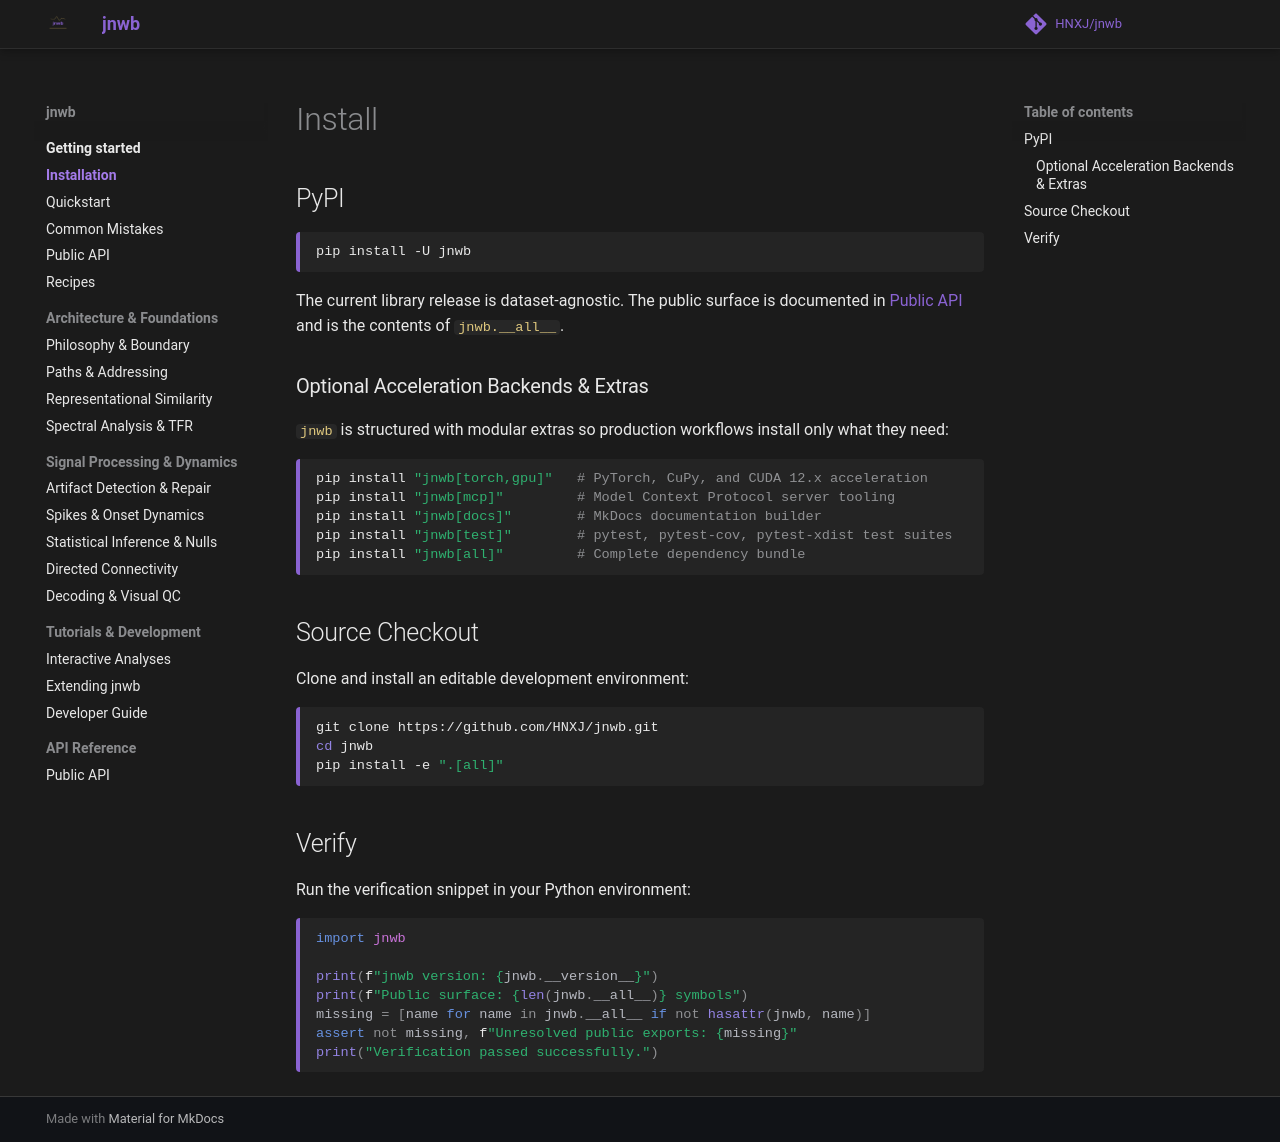

repository: HNXJ/Jnwb · page: install/index.html · generator: mkdocs

# Install

## PyPI

```bash
pip install -U jnwb
```

The current library release is dataset-agnostic. The public surface is documented in [Public API](api.md) and is the contents of `jnwb.__all__`.

### Optional Acceleration Backends & Extras

`jnwb` is structured with modular extras so production workflows install only what they need:

```bash
pip install "jnwb[torch,gpu]"   # PyTorch, CuPy, and CUDA 12.x acceleration
pip install "jnwb[mcp]"         # Model Context Protocol server tooling
pip install "jnwb[docs]"        # MkDocs documentation builder
pip install "jnwb[test]"        # pytest, pytest-cov, pytest-xdist test suites
pip install "jnwb[all]"         # Complete dependency bundle
```

## Source Checkout

Clone and install an editable development environment:

```bash
git clone https://github.com/HNXJ/jnwb.git
cd jnwb
pip install -e ".[all]"
```

## Verify

Run the verification snippet in your Python environment:

```python
import jnwb

print(f"jnwb version: {jnwb.__version__}")
print(f"Public surface: {len(jnwb.__all__)} symbols")
missing = [name for name in jnwb.__all__ if not hasattr(jnwb, name)]
assert not missing, f"Unresolved public exports: {missing}"
print("Verification passed successfully.")
```
